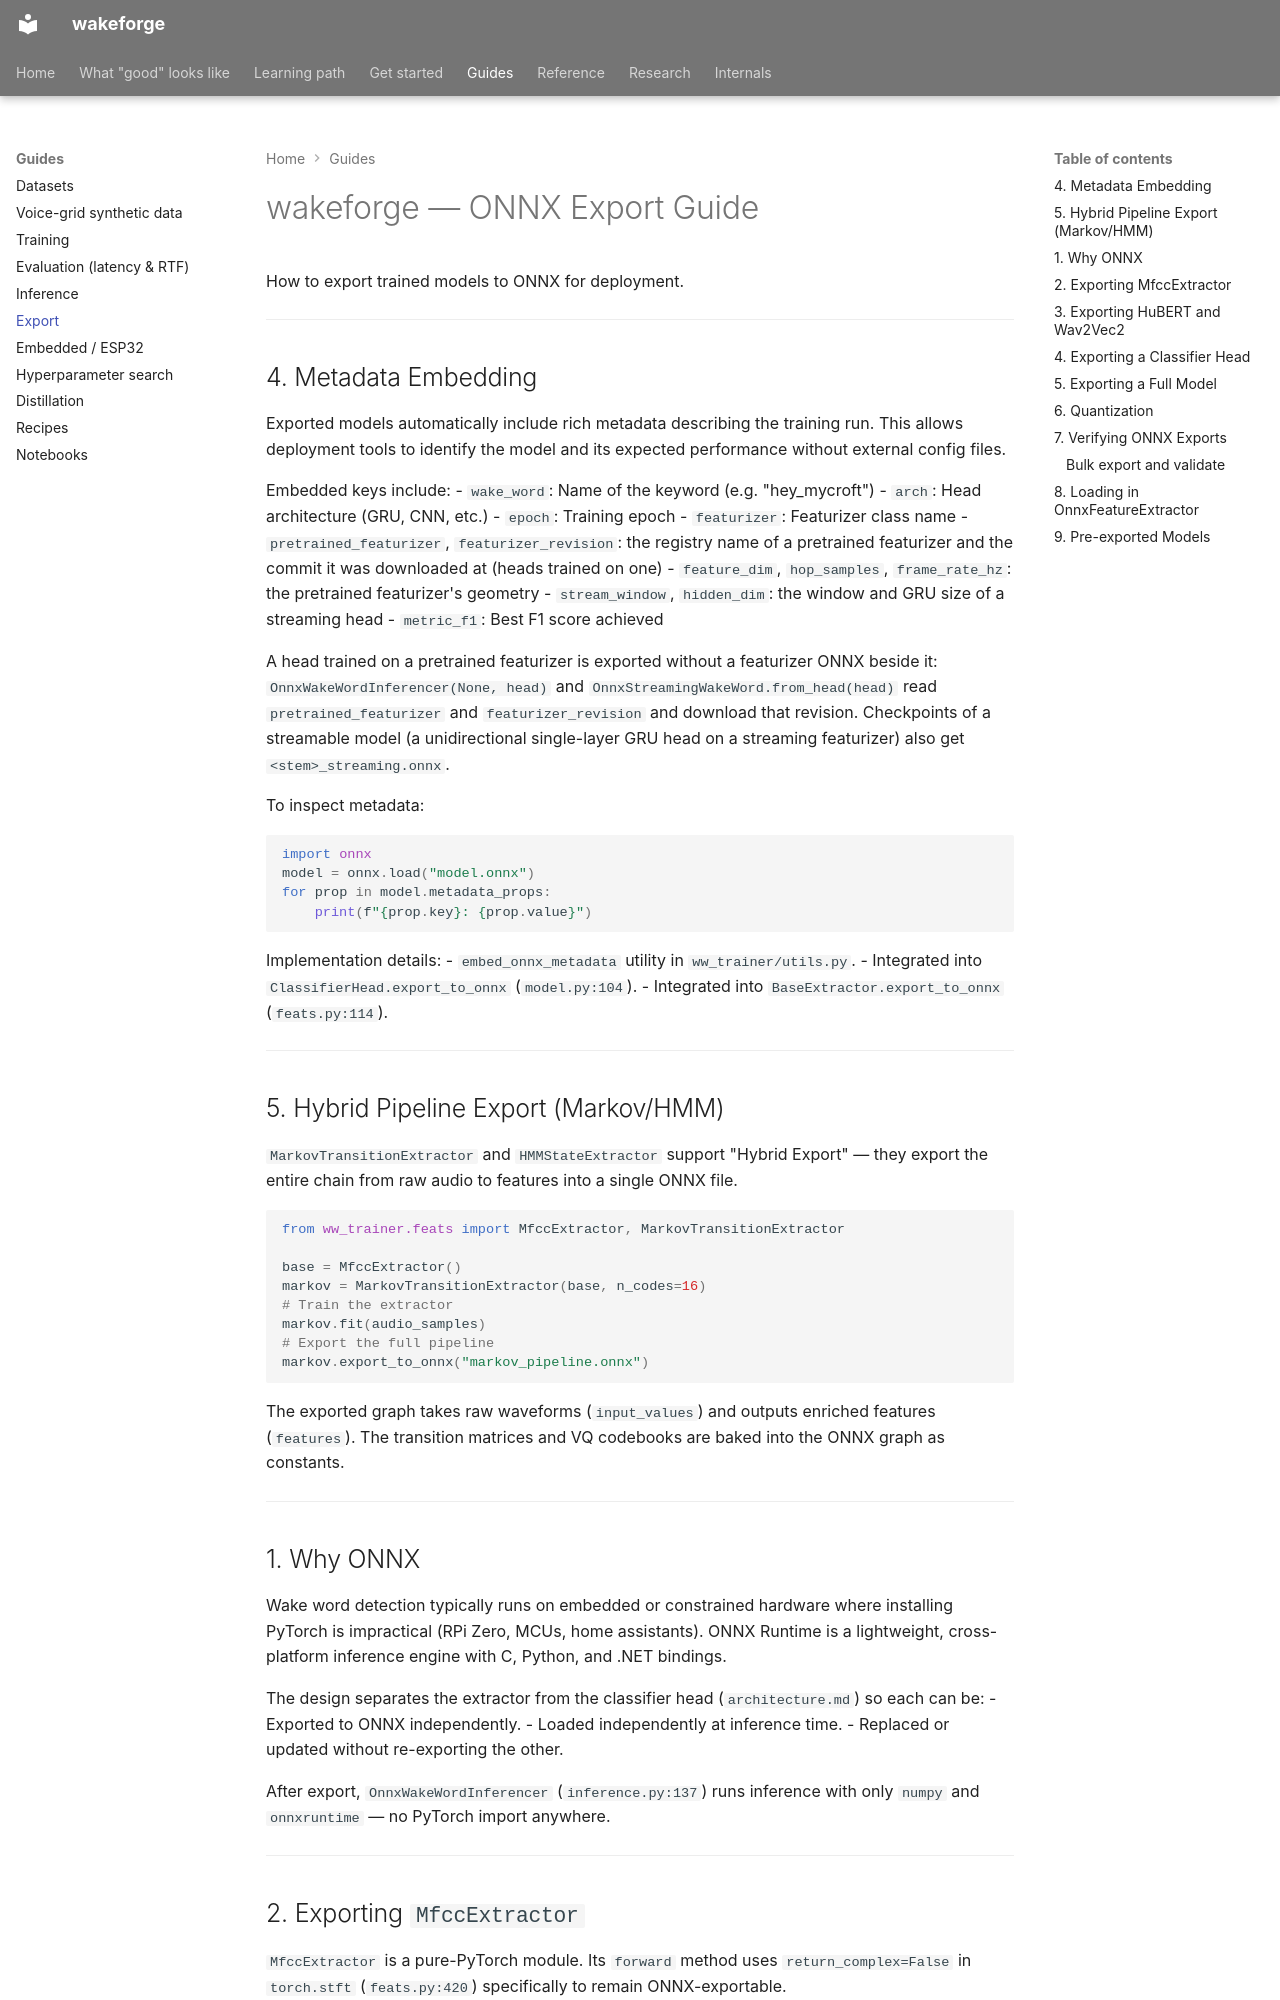

repository: TigreGotico/wakeforge · page: guides/export/index.html · generator: mkdocs

# wakeforge — ONNX Export Guide

How to export trained models to ONNX for deployment.

---

## 4. Metadata Embedding

Exported models automatically include rich metadata describing the training run. This allows deployment tools to identify the model and its expected performance without external config files.

Embedded keys include:
- `wake_word`: Name of the keyword (e.g. "hey_mycroft")
- `arch`: Head architecture (GRU, CNN, etc.)
- `epoch`: Training epoch
- `featurizer`: Featurizer class name
- `pretrained_featurizer`, `featurizer_revision`: the registry name of a pretrained featurizer and the commit it was downloaded at (heads trained on one)
- `feature_dim`, `hop_samples`, `frame_rate_hz`: the pretrained featurizer's geometry
- `stream_window`, `hidden_dim`: the window and GRU size of a streaming head
- `metric_f1`: Best F1 score achieved

A head trained on a pretrained featurizer is exported without a featurizer ONNX
beside it: `OnnxWakeWordInferencer(None, head)` and
`OnnxStreamingWakeWord.from_head(head)` read `pretrained_featurizer` and
`featurizer_revision` and download that revision. Checkpoints of a streamable
model (a unidirectional single-layer GRU head on a streaming featurizer) also
get `<stem>_streaming.onnx`.

To inspect metadata:
```python
import onnx
model = onnx.load("model.onnx")
for prop in model.metadata_props:
    print(f"{prop.key}: {prop.value}")
```

Implementation details:
- `embed_onnx_metadata` utility in `ww_trainer/utils.py`.
- Integrated into `ClassifierHead.export_to_onnx` (`model.py:104`).
- Integrated into `BaseExtractor.export_to_onnx` (`feats.py:114`).

---

## 5. Hybrid Pipeline Export (Markov/HMM)

`MarkovTransitionExtractor` and `HMMStateExtractor` support "Hybrid Export" — they export the entire chain from raw audio to features into a single ONNX file.

```python
from ww_trainer.feats import MfccExtractor, MarkovTransitionExtractor

base = MfccExtractor()
markov = MarkovTransitionExtractor(base, n_codes=16)
# Train the extractor
markov.fit(audio_samples)
# Export the full pipeline
markov.export_to_onnx("markov_pipeline.onnx")
```

The exported graph takes raw waveforms (`input_values`) and outputs enriched features (`features`). The transition matrices and VQ codebooks are baked into the ONNX graph as constants.

---

## 1. Why ONNX

Wake word detection typically runs on embedded or constrained hardware where installing PyTorch is impractical (RPi Zero, MCUs, home assistants). ONNX Runtime is a lightweight, cross-platform inference engine with C, Python, and .NET bindings.

The design separates the extractor from the classifier head (`architecture.md`) so each can be:
- Exported to ONNX independently.
- Loaded independently at inference time.
- Replaced or updated without re-exporting the other.

After export, `OnnxWakeWordInferencer` (`inference.py:137`) runs inference with only `numpy` and `onnxruntime` — no PyTorch import anywhere.

---
